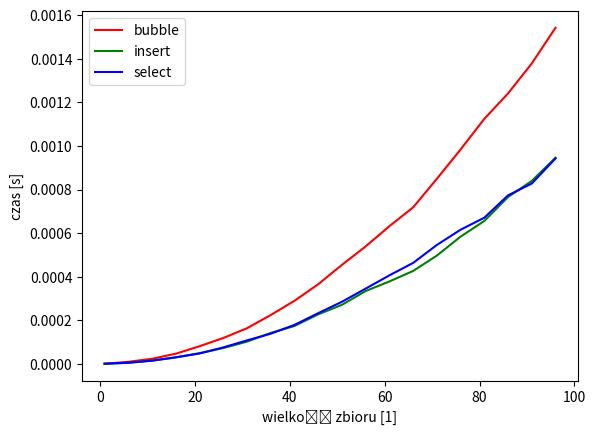

The matplotlib source for this figure:
import numpy as np
import random
import time
from matplotlib import pyplot as plt

def generuj_tablice(wielkosc: int, a: int = -1e7, b: int = +1e7) -> np.array:
    assert wielkosc > 0 and type(wielkosc) == int
    tab = np.zeros(wielkosc)
    for entry in range(wielkosc):
        tab[entry] = random.randint(a, b)
    return tab

def timeit(fn, size, **kwargs):
    tablica = generuj_tablice(size, **kwargs)
    start = time.time()
    fn(tablica)
    return time.time() - start

def bubble(tab):
    for i in range(len(tab)):
        for j in range(0, len(tab)-1):
            if (tab[j]>tab[j+1]):
                temp=tab[j]
                tab[j]=tab[j+1]
                tab[j+1]=temp
    return tab

def insert(tab):
    for i in range(len(tab)):
        for j in range(0,i):
            if (tab[i]<tab[j]):
                temp=tab[i]
                tab[i]=tab[j]
                tab[j]=temp
    return tab

def select(tab):
    for i in range(len(tab)):
        for j in range(i+1,len(tab)):
            if (tab[i]>tab[j]):
                temp=tab[i]
                tab[i]=tab[j]
                tab[j]=temp
    return tab

print(bubble(generuj_tablice(5, -10, 10)))
print(insert(generuj_tablice(5, -10, 10)))
print(select(generuj_tablice(5, -10, 10)))

wielkosci = list(range(1, 101, 5))
# wielkosci = list(range(1, 10001, 50))
# Nie radze liczyć dla tych ^^ parametrów. Mi sie liczyło >12h
czasy = []
for funkcja in [bubble, insert, select]:
    czas = []
    for size in wielkosci:
        czas_per_wielkosc = []
        for _ in range(10):
            czas_per_wielkosc.append(timeit(funkcja, size))
        czas.append(np.mean(czas_per_wielkosc))
    czasy.append(czas)

fig = plt.figure()
ax = plt.subplot()
for i in zip(enumerate([bubble, insert, select]), ["red", "green", "blue"]):
    ax.plot(wielkosci, czasy[i[0][0]], color=i[1], label=str(i[0][1]).split()[1])
    ax.legend()
plt.xlabel("wielkość zbioru [1]")
plt.ylabel("czas [s]")
plt.show()